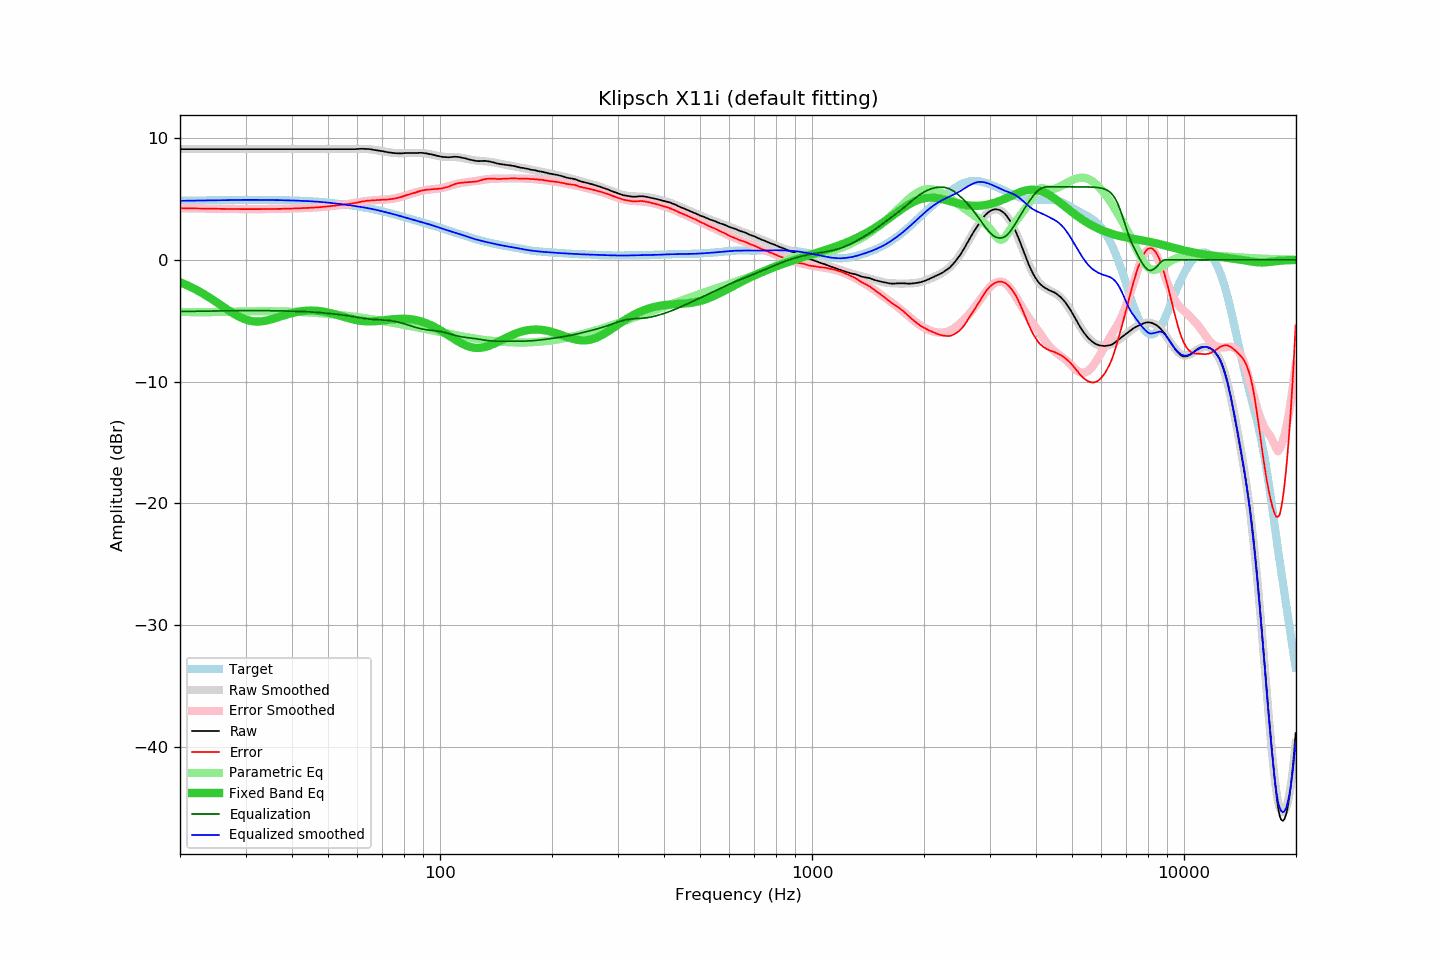

Data behind this chart, as committed beside it:
frequency, raw, error, smoothed, error_smoothed, equalization, parametric_eq, equalized_raw, equalized_smoothed, target
20.00, 9.10, 4.24, 9.10, 4.24, -4.24, -1.84, 4.85, 4.85, 4.85
20.20, 9.10, 4.24, 9.10, 4.24, -4.24, -1.89, 4.85, 4.85, 4.85
20.40, 9.10, 4.24, 9.10, 4.24, -4.24, -1.95, 4.86, 4.86, 4.86
20.61, 9.10, 4.24, 9.10, 4.24, -4.24, -2.01, 4.86, 4.86, 4.86
20.81, 9.10, 4.24, 9.10, 4.24, -4.24, -2.06, 4.86, 4.86, 4.86
21.02, 9.10, 4.23, 9.10, 4.23, -4.23, -2.12, 4.86, 4.86, 4.86
21.23, 9.10, 4.23, 9.10, 4.23, -4.23, -2.19, 4.86, 4.86, 4.87
21.44, 9.10, 4.23, 9.10, 4.23, -4.23, -2.25, 4.87, 4.87, 4.87
21.66, 9.10, 4.23, 9.10, 4.23, -4.23, -2.32, 4.87, 4.87, 4.87
21.87, 9.10, 4.22, 9.10, 4.22, -4.22, -2.38, 4.87, 4.87, 4.87
22.09, 9.10, 4.22, 9.10, 4.22, -4.22, -2.45, 4.87, 4.87, 4.87
22.31, 9.10, 4.22, 9.10, 4.22, -4.22, -2.52, 4.88, 4.88, 4.88
22.54, 9.10, 4.22, 9.10, 4.22, -4.22, -2.60, 4.88, 4.88, 4.88
22.76, 9.10, 4.22, 9.10, 4.22, -4.22, -2.67, 4.88, 4.88, 4.88
22.99, 9.10, 4.21, 9.10, 4.21, -4.21, -2.75, 4.88, 4.88, 4.88
23.22, 9.10, 4.21, 9.10, 4.21, -4.21, -2.83, 4.88, 4.88, 4.88
23.45, 9.10, 4.21, 9.10, 4.21, -4.21, -2.91, 4.89, 4.89, 4.89
23.69, 9.10, 4.21, 9.10, 4.21, -4.21, -2.99, 4.89, 4.89, 4.89
23.92, 9.10, 4.21, 9.10, 4.21, -4.21, -3.07, 4.89, 4.89, 4.89
24.16, 9.10, 4.20, 9.10, 4.20, -4.20, -3.16, 4.89, 4.89, 4.89
24.40, 9.10, 4.20, 9.10, 4.20, -4.20, -3.24, 4.89, 4.89, 4.89
24.65, 9.10, 4.20, 9.10, 4.20, -4.20, -3.33, 4.90, 4.90, 4.90
24.89, 9.10, 4.20, 9.10, 4.20, -4.20, -3.42, 4.90, 4.90, 4.90
25.14, 9.10, 4.19, 9.10, 4.19, -4.19, -3.51, 4.90, 4.90, 4.90
25.39, 9.10, 4.19, 9.10, 4.19, -4.19, -3.60, 4.90, 4.90, 4.90
25.65, 9.10, 4.19, 9.10, 4.19, -4.19, -3.69, 4.91, 4.91, 4.91
25.91, 9.10, 4.19, 9.10, 4.19, -4.19, -3.78, 4.91, 4.91, 4.91
26.16, 9.10, 4.19, 9.10, 4.19, -4.19, -3.87, 4.91, 4.91, 4.91
26.43, 9.10, 4.18, 9.10, 4.18, -4.18, -3.96, 4.91, 4.91, 4.91
26.69, 9.10, 4.18, 9.10, 4.18, -4.18, -4.05, 4.91, 4.91, 4.91
26.96, 9.10, 4.18, 9.10, 4.18, -4.18, -4.14, 4.92, 4.92, 4.92
27.23, 9.10, 4.18, 9.10, 4.18, -4.18, -4.22, 4.92, 4.92, 4.92
27.50, 9.10, 4.18, 9.10, 4.18, -4.18, -4.31, 4.92, 4.92, 4.92
27.77, 9.10, 4.18, 9.10, 4.18, -4.18, -4.39, 4.92, 4.92, 4.92
28.05, 9.10, 4.17, 9.10, 4.17, -4.17, -4.47, 4.92, 4.92, 4.92
28.33, 9.10, 4.17, 9.10, 4.17, -4.17, -4.54, 4.92, 4.92, 4.92
28.62, 9.10, 4.17, 9.10, 4.17, -4.17, -4.62, 4.92, 4.92, 4.92
28.90, 9.10, 4.17, 9.10, 4.17, -4.17, -4.68, 4.93, 4.93, 4.93
29.19, 9.10, 4.17, 9.10, 4.17, -4.17, -4.75, 4.93, 4.93, 4.93
29.48, 9.10, 4.17, 9.10, 4.17, -4.17, -4.81, 4.93, 4.93, 4.93
29.78, 9.10, 4.17, 9.10, 4.17, -4.17, -4.86, 4.93, 4.93, 4.93
30.08, 9.10, 4.17, 9.10, 4.17, -4.17, -4.91, 4.93, 4.93, 4.93
30.38, 9.10, 4.17, 9.10, 4.17, -4.17, -4.95, 4.93, 4.93, 4.93
30.68, 9.10, 4.17, 9.10, 4.17, -4.17, -4.98, 4.93, 4.93, 4.93
30.99, 9.10, 4.17, 9.10, 4.17, -4.17, -5.01, 4.93, 4.93, 4.93
31.30, 9.10, 4.17, 9.10, 4.17, -4.17, -5.04, 4.93, 4.93, 4.93
31.61, 9.10, 4.17, 9.10, 4.17, -4.17, -5.05, 4.93, 4.93, 4.93
31.93, 9.10, 4.17, 9.10, 4.17, -4.17, -5.06, 4.93, 4.93, 4.93
32.24, 9.10, 4.17, 9.10, 4.17, -4.17, -5.07, 4.93, 4.93, 4.93
32.57, 9.10, 4.17, 9.10, 4.17, -4.17, -5.07, 4.93, 4.93, 4.93
32.89, 9.10, 4.17, 9.10, 4.17, -4.17, -5.06, 4.93, 4.93, 4.93
33.22, 9.10, 4.17, 9.10, 4.17, -4.17, -5.05, 4.93, 4.93, 4.93
33.55, 9.10, 4.17, 9.10, 4.17, -4.17, -5.03, 4.92, 4.92, 4.93
33.89, 9.10, 4.17, 9.10, 4.17, -4.17, -5.01, 4.92, 4.92, 4.92
34.23, 9.10, 4.17, 9.10, 4.17, -4.17, -4.98, 4.92, 4.92, 4.92
34.57, 9.10, 4.17, 9.10, 4.17, -4.17, -4.95, 4.92, 4.92, 4.92
34.92, 9.10, 4.18, 9.10, 4.18, -4.18, -4.92, 4.92, 4.92, 4.92
35.27, 9.10, 4.18, 9.10, 4.18, -4.18, -4.88, 4.92, 4.92, 4.92
35.62, 9.10, 4.18, 9.10, 4.18, -4.18, -4.84, 4.92, 4.92, 4.92
35.97, 9.10, 4.18, 9.10, 4.18, -4.18, -4.80, 4.91, 4.91, 4.91
... 635 more rows
